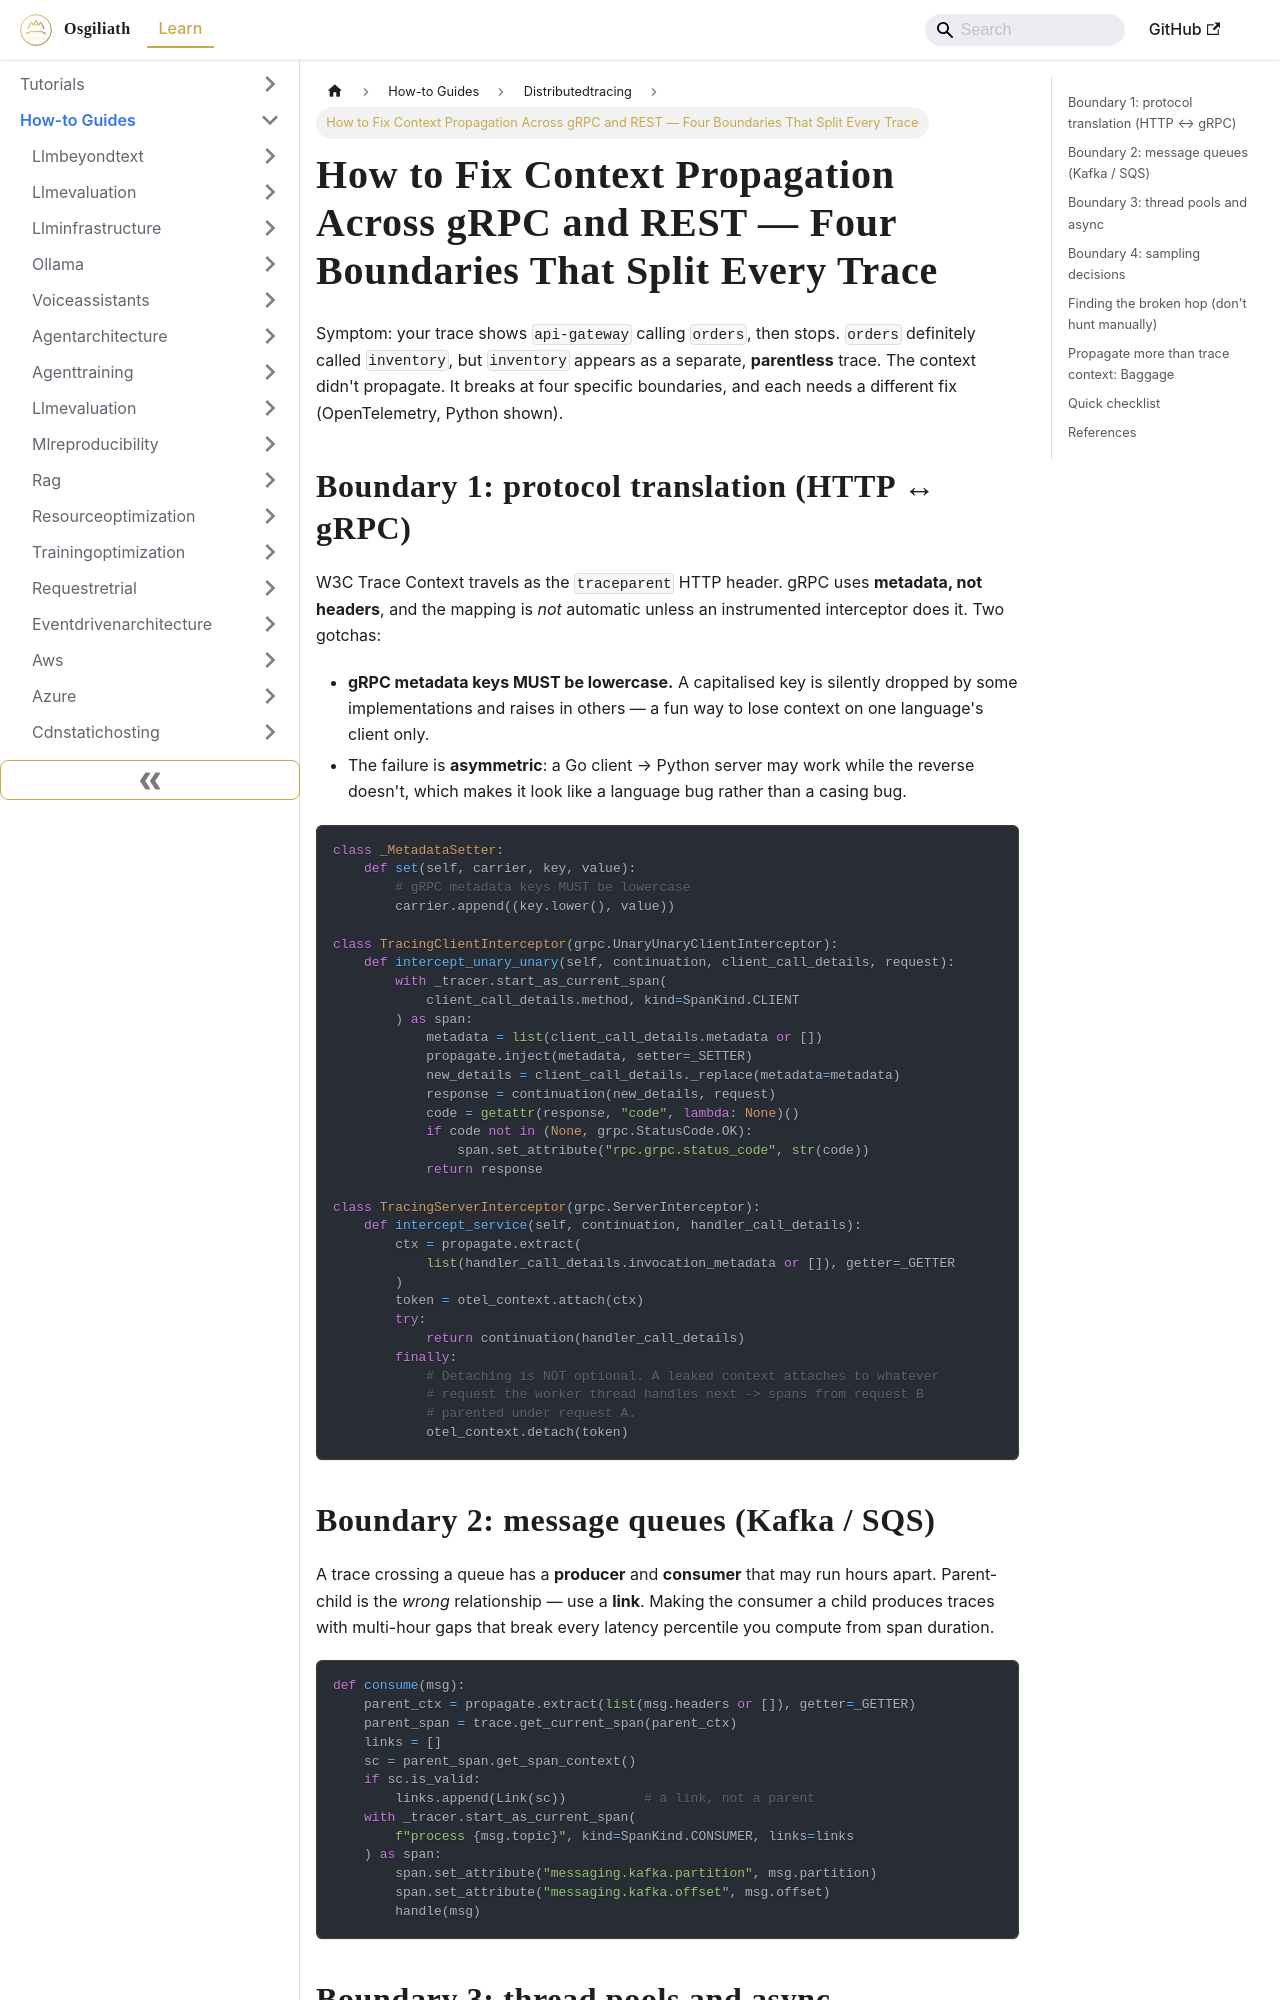

repository: OsgiliathEnterprise/kb · page: how-to/cloudinfrastructure/distributedtracing/howto-fix-context-propagation-grpc-rest/index.html · generator: docusaurus

---
title: How to Fix Context Propagation Across gRPC and REST — Four Boundaries That
  Split Every Trace
diataxis: How-to Guide
domain: cloud-infrastructure
topic: distributed-tracing
source: DEV.to Tech News
source_url: https://dev.to/freddie_thompson_e0488262/context-propagation-across-grpc-and-rest-one-broken-hop-splits-every-trace-2j9k
date: 2026-10-05
keywords:
- knowledge-base
- distributed-tracing
- cloud-infrastructure
- how-to
---
# How to Fix Context Propagation Across gRPC and REST — Four Boundaries That Split Every Trace

Symptom: your trace shows `api-gateway` calling `orders`, then stops. `orders` definitely called `inventory`, but `inventory` appears as a separate, **parentless** trace. The context didn't propagate. It breaks at four specific boundaries, and each needs a different fix (OpenTelemetry, Python shown).

## Boundary 1: protocol translation (HTTP ↔ gRPC)

W3C Trace Context travels as the `traceparent` HTTP header. gRPC uses **metadata, not headers**, and the mapping is *not* automatic unless an instrumented interceptor does it. Two gotchas:

- **gRPC metadata keys MUST be lowercase.** A capitalised key is silently dropped by some implementations and raises in others — a fun way to lose context on one language's client only.
- The failure is **asymmetric**: a Go client → Python server may work while the reverse doesn't, which makes it look like a language bug rather than a casing bug.

```python
class _MetadataSetter:
    def set(self, carrier, key, value):
        # gRPC metadata keys MUST be lowercase
        carrier.append((key.lower(), value))

class TracingClientInterceptor(grpc.UnaryUnaryClientInterceptor):
    def intercept_unary_unary(self, continuation, client_call_details, request):
        with _tracer.start_as_current_span(
            client_call_details.method, kind=SpanKind.CLIENT
        ) as span:
            metadata = list(client_call_details.metadata or [])
            propagate.inject(metadata, setter=_SETTER)
            new_details = client_call_details._replace(metadata=metadata)
            response = continuation(new_details, request)
            code = getattr(response, "code", lambda: None)()
            if code not in (None, grpc.StatusCode.OK):
                span.set_attribute("rpc.grpc.status_code", str(code))
            return response

class TracingServerInterceptor(grpc.ServerInterceptor):
    def intercept_service(self, continuation, handler_call_details):
        ctx = propagate.extract(
            list(handler_call_details.invocation_metadata or []), getter=_GETTER
        )
        token = otel_context.attach(ctx)
        try:
            return continuation(handler_call_details)
        finally:
            # Detaching is NOT optional. A leaked context attaches to whatever
            # request the worker thread handles next -> spans from request B
            # parented under request A.
            otel_context.detach(token)
```
